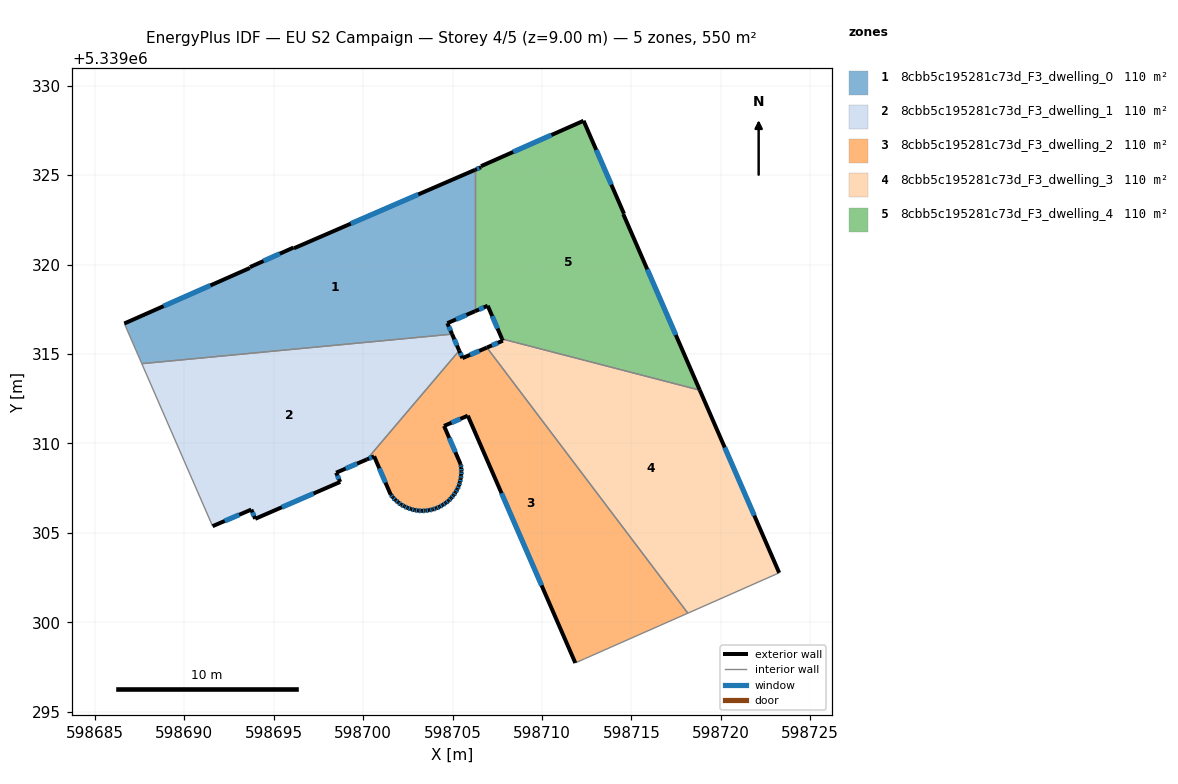
=== STOREY PLAN SPEC (per zone: floor XY polygon, exterior-wall plan segments, windows/doors) ===
zone 1: 8cbb5c195281c73d_F3_dwelling_0  (109.9 m²)
  floor: (598706.26, 5339325.30) (598706.26, 5339317.39) (598704.71, 5339316.72) (598704.97, 5339316.11) (598687.62, 5339314.46) (598686.64, 5339316.70) (598693.66, 5339319.81) (598693.67, 5339319.86) (598696.10, 5339320.95) (598696.13, 5339320.91)
  exterior wall: (598693.67, 5339319.86) – (598693.66, 5339319.81)  [0.1 m]
  exterior wall: (598696.10, 5339320.95) – (598693.67, 5339319.86)  [2.7 m]
    window: (598695.34, 5339320.61) – (598694.43, 5339320.20)  [1.1 m²]
  exterior wall: (598696.13, 5339320.91) – (598696.10, 5339320.95)  [0.0 m]
  exterior wall: (598706.26, 5339325.30) – (598696.13, 5339320.91)  [11.0 m]
    window: (598703.08, 5339323.92) – (598699.30, 5339322.28)  [4.6 m²]
  exterior wall: (598704.71, 5339316.72) – (598706.26, 5339317.39)  [1.7 m]
    window: (598705.19, 5339316.93) – (598705.77, 5339317.18)  [0.7 m²]
  exterior wall: (598704.97, 5339316.11) – (598704.71, 5339316.72)  [0.7 m]
    window: (598704.89, 5339316.30) – (598704.79, 5339316.53)  [0.3 m²]
  exterior wall: (598693.66, 5339319.81) – (598686.64, 5339316.70)  [7.7 m]
    window: (598691.46, 5339318.83) – (598688.84, 5339317.68)  [3.2 m²]
  interior walls: 3
zone 2: 8cbb5c195281c73d_F3_dwelling_1  (109.9 m²)
  floor: (598704.97, 5339316.11) (598705.37, 5339315.19) (598700.20, 5339309.10) (598698.49, 5339308.36) (598698.72, 5339307.84) (598693.96, 5339305.78) (598693.74, 5339306.30) (598691.58, 5339305.37) (598687.62, 5339314.46)
  exterior wall: (598693.96, 5339305.78) – (598698.72, 5339307.84)  [5.2 m]
    window: (598695.45, 5339306.43) – (598697.23, 5339307.20)  [2.2 m²]
  exterior wall: (598693.74, 5339306.30) – (598693.96, 5339305.78)  [0.6 m]
    window: (598693.81, 5339306.14) – (598693.89, 5339305.94)  [0.2 m²]
  exterior wall: (598691.58, 5339305.37) – (598693.74, 5339306.30)  [2.4 m]
    window: (598692.26, 5339305.66) – (598693.07, 5339306.01)  [1.0 m²]
  exterior wall: (598705.37, 5339315.19) – (598704.97, 5339316.11)  [1.0 m]
    window: (598705.24, 5339315.48) – (598705.10, 5339315.82)  [0.4 m²]
  exterior wall: (598698.49, 5339308.36) – (598700.20, 5339309.10)  [1.9 m]
    window: (598699.02, 5339308.59) – (598699.66, 5339308.87)  [0.8 m²]
  exterior wall: (598698.72, 5339307.84) – (598698.49, 5339308.36)  [0.6 m]
    window: (598698.64, 5339308.01) – (598698.56, 5339308.20)  [0.2 m²]
  interior walls: 3
zone 3: 8cbb5c195281c73d_F3_dwelling_2  (109.9 m²)
  floor: (598706.92, 5339315.36) (598718.15, 5339300.51) (598712.38, 5339297.95) (598711.86, 5339297.72) (598705.85, 5339311.55) (598704.52, 5339310.98) (598705.45, 5339308.83) (598705.48, 5339308.63) (598705.49, 5339308.43) (598705.48, 5339308.22) (598705.45, 5339308.02) (598705.41, 5339307.82) (598705.35, 5339307.63) (598705.26, 5339307.44) (598705.17, 5339307.27) (598705.05, 5339307.09) (598704.92, 5339306.94) (598704.77, 5339306.79) (598704.62, 5339306.67) (598704.45, 5339306.55) (598704.27, 5339306.45) (598704.08, 5339306.37) (598703.88, 5339306.30) (598703.68, 5339306.26) (598703.48, 5339306.24) (598703.28, 5339306.22) (598703.07, 5339306.24) (598702.87, 5339306.27) (598702.67, 5339306.32) (598702.48, 5339306.39) (598702.30, 5339306.48) (598702.12, 5339306.57) (598701.96, 5339306.70) (598701.80, 5339306.83) (598701.66, 5339306.98) (598701.54, 5339307.13) (598700.61, 5339309.28) (598700.20, 5339309.10) (598705.37, 5339315.19) (598705.55, 5339314.77)
  exterior wall: (598705.85, 5339311.55) – (598711.86, 5339297.72)  [15.1 m]
    window: (598707.73, 5339307.22) – (598709.98, 5339302.06)  [6.3 m²]
  exterior wall: (598704.52, 5339310.98) – (598705.85, 5339311.55)  [1.4 m]
    window: (598704.94, 5339311.16) – (598705.43, 5339311.37)  [0.6 m²]
  exterior wall: (598705.45, 5339308.83) – (598704.52, 5339310.98)  [2.3 m]
    window: (598705.16, 5339309.50) – (598704.81, 5339310.30)  [1.0 m²]
  exterior wall: (598705.48, 5339308.63) – (598705.45, 5339308.83)  [0.2 m]
    window: (598705.47, 5339308.70) – (598705.46, 5339308.77)  [0.1 m²]
  exterior wall: (598705.49, 5339308.43) – (598705.48, 5339308.63)  [0.2 m]
    window: (598705.49, 5339308.50) – (598705.49, 5339308.57)  [0.1 m²]
  exterior wall: (598705.48, 5339308.22) – (598705.49, 5339308.43)  [0.2 m]
    window: (598705.48, 5339308.29) – (598705.49, 5339308.37)  [0.1 m²]
  exterior wall: (598705.45, 5339308.02) – (598705.48, 5339308.22)  [0.2 m]
    window: (598705.46, 5339308.09) – (598705.47, 5339308.16)  [0.1 m²]
  exterior wall: (598705.41, 5339307.82) – (598705.45, 5339308.02)  [0.2 m]
    window: (598705.42, 5339307.88) – (598705.44, 5339307.96)  [0.1 m²]
  exterior wall: (598705.35, 5339307.63) – (598705.41, 5339307.82)  [0.2 m]
    window: (598705.37, 5339307.69) – (598705.39, 5339307.76)  [0.1 m²]
  exterior wall: (598705.26, 5339307.44) – (598705.35, 5339307.63)  [0.2 m]
    window: (598705.29, 5339307.50) – (598705.32, 5339307.57)  [0.1 m²]
  exterior wall: (598705.17, 5339307.27) – (598705.26, 5339307.44)  [0.2 m]
    window: (598705.20, 5339307.32) – (598705.23, 5339307.39)  [0.1 m²]
  exterior wall: (598705.05, 5339307.09) – (598705.17, 5339307.27)  [0.2 m]
    window: (598705.08, 5339307.15) – (598705.13, 5339307.21)  [0.1 m²]
  exterior wall: (598704.92, 5339306.94) – (598705.05, 5339307.09)  [0.2 m]
    window: (598704.96, 5339306.99) – (598705.01, 5339307.05)  [0.1 m²]
  exterior wall: (598704.77, 5339306.79) – (598704.92, 5339306.94)  [0.2 m]
    window: (598704.82, 5339306.84) – (598704.87, 5339306.90)  [0.1 m²]
  exterior wall: (598704.62, 5339306.67) – (598704.77, 5339306.79)  [0.2 m]
    window: (598704.67, 5339306.71) – (598704.72, 5339306.75)  [0.1 m²]
  exterior wall: (598704.45, 5339306.55) – (598704.62, 5339306.67)  [0.2 m]
    window: (598704.50, 5339306.59) – (598704.56, 5339306.63)  [0.1 m²]
  exterior wall: (598704.27, 5339306.45) – (598704.45, 5339306.55)  [0.2 m]
    window: (598704.33, 5339306.48) – (598704.39, 5339306.52)  [0.1 m²]
  exterior wall: (598704.08, 5339306.37) – (598704.27, 5339306.45)  [0.2 m]
    window: (598704.14, 5339306.40) – (598704.21, 5339306.43)  [0.1 m²]
  exterior wall: (598703.88, 5339306.30) – (598704.08, 5339306.37)  [0.2 m]
    window: (598703.94, 5339306.33) – (598704.02, 5339306.35)  [0.1 m²]
  exterior wall: (598703.68, 5339306.26) – (598703.88, 5339306.30)  [0.2 m]
    window: (598703.75, 5339306.28) – (598703.82, 5339306.29)  [0.1 m²]
  exterior wall: (598703.48, 5339306.24) – (598703.68, 5339306.26)  [0.2 m]
    window: (598703.55, 5339306.25) – (598703.62, 5339306.25)  [0.1 m²]
  exterior wall: (598703.28, 5339306.22) – (598703.48, 5339306.24)  [0.2 m]
    window: (598703.35, 5339306.23) – (598703.42, 5339306.23)  [0.1 m²]
  exterior wall: (598703.07, 5339306.24) – (598703.28, 5339306.22)  [0.2 m]
    window: (598703.14, 5339306.24) – (598703.22, 5339306.23)  [0.1 m²]
  exterior wall: (598702.87, 5339306.27) – (598703.07, 5339306.24)  [0.2 m]
    window: (598702.94, 5339306.26) – (598703.01, 5339306.25)  [0.1 m²]
  exterior wall: (598702.67, 5339306.32) – (598702.87, 5339306.27)  [0.2 m]
    window: (598702.74, 5339306.31) – (598702.81, 5339306.29)  [0.1 m²]
  exterior wall: (598702.48, 5339306.39) – (598702.67, 5339306.32)  [0.2 m]
    window: (598702.54, 5339306.37) – (598702.61, 5339306.35)  [0.1 m²]
  exterior wall: (598702.30, 5339306.48) – (598702.48, 5339306.39)  [0.2 m]
    window: (598702.36, 5339306.45) – (598702.42, 5339306.42)  [0.1 m²]
  exterior wall: (598702.12, 5339306.57) – (598702.30, 5339306.48)  [0.2 m]
    window: (598702.18, 5339306.54) – (598702.24, 5339306.51)  [0.1 m²]
  exterior wall: (598701.96, 5339306.70) – (598702.12, 5339306.57)  [0.2 m]
    window: (598702.01, 5339306.66) – (598702.07, 5339306.61)  [0.1 m²]
  exterior wall: (598701.80, 5339306.83) – (598701.96, 5339306.70)  [0.2 m]
    window: (598701.85, 5339306.79) – (598701.91, 5339306.74)  [0.1 m²]
  exterior wall: (598701.66, 5339306.98) – (598701.80, 5339306.83)  [0.2 m]
    window: (598701.71, 5339306.93) – (598701.76, 5339306.88)  [0.1 m²]
  exterior wall: (598701.54, 5339307.13) – (598701.66, 5339306.98)  [0.2 m]
    window: (598701.58, 5339307.08) – (598701.62, 5339307.03)  [0.1 m²]
  exterior wall: (598700.61, 5339309.28) – (598701.54, 5339307.13)  [2.3 m]
    window: (598700.90, 5339308.61) – (598701.25, 5339307.81)  [1.0 m²]
  exterior wall: (598700.20, 5339309.10) – (598700.61, 5339309.28)  [0.4 m]
    window: (598700.33, 5339309.16) – (598700.48, 5339309.22)  [0.2 m²]
  exterior wall: (598705.55, 5339314.77) – (598705.37, 5339315.19)  [0.5 m]
    window: (598705.49, 5339314.90) – (598705.43, 5339315.05)  [0.2 m²]
  exterior wall: (598706.92, 5339315.36) – (598705.55, 5339314.77)  [1.5 m]
    window: (598706.49, 5339315.17) – (598705.98, 5339314.95)  [0.6 m²]
  interior walls: 4
zone 4: 8cbb5c195281c73d_F3_dwelling_3  (109.9 m²)
  floor: (598718.82, 5339312.98) (598723.26, 5339302.76) (598718.15, 5339300.51) (598706.92, 5339315.36) (598707.81, 5339315.74) (598707.76, 5339315.84)
  exterior wall: (598707.81, 5339315.74) – (598706.92, 5339315.36)  [1.0 m]
    window: (598707.53, 5339315.62) – (598707.20, 5339315.48)  [0.4 m²]
  exterior wall: (598707.77, 5339315.84) – (598707.81, 5339315.74)  [0.1 m]
  exterior wall: (598723.26, 5339302.76) – (598718.82, 5339312.98)  [11.1 m]
    window: (598721.87, 5339305.96) – (598720.21, 5339309.77)  [4.6 m²]
  interior walls: 3
zone 5: 8cbb5c195281c73d_F3_dwelling_4  (109.9 m²)
  floor: (598712.32, 5339328.04) (598714.58, 5339322.84) (598714.54, 5339322.82) (598718.82, 5339312.98) (598707.76, 5339315.84) (598706.96, 5339317.70) (598706.26, 5339317.39) (598706.26, 5339325.30) (598706.59, 5339325.44) (598706.59, 5339325.50)
  exterior wall: (598706.96, 5339317.70) – (598707.77, 5339315.84)  [2.0 m]
    window: (598707.22, 5339317.12) – (598707.51, 5339316.42)  [0.8 m²]
  exterior wall: (598706.26, 5339317.39) – (598706.96, 5339317.70)  [0.8 m]
    window: (598706.48, 5339317.49) – (598706.74, 5339317.60)  [0.3 m²]
  exterior wall: (598706.59, 5339325.44) – (598706.26, 5339325.30)  [0.4 m]
    window: (598706.48, 5339325.39) – (598706.36, 5339325.34)  [0.2 m²]
  exterior wall: (598706.59, 5339325.50) – (598706.59, 5339325.44)  [0.1 m]
  exterior wall: (598712.32, 5339328.04) – (598706.59, 5339325.50)  [6.3 m]
    window: (598710.53, 5339327.24) – (598708.39, 5339326.30)  [2.6 m²]
  exterior wall: (598714.58, 5339322.84) – (598712.32, 5339328.04)  [5.7 m]
    window: (598713.87, 5339324.47) – (598713.03, 5339326.41)  [2.4 m²]
  exterior wall: (598714.54, 5339322.82) – (598714.58, 5339322.84)  [0.0 m]
  exterior wall: (598718.82, 5339312.98) – (598714.54, 5339322.82)  [10.7 m]
    window: (598717.48, 5339316.06) – (598715.89, 5339319.73)  [4.5 m²]
  interior walls: 2

=== DERIVED (storey summary) ===
Building: EU S2 Campaign
Storey: 4 of 5  (floor level z = 9.00 m)
Storey gross floor area: 549.7 m²
Zones on this storey: 5
  - 8cbb5c195281c73d_F3_dwelling_0: floor 109.9 m²; exterior wall 23.8 m (71.5 m²); 5 window(s) 9.9 m²; WWR 13.9%
  - 8cbb5c195281c73d_F3_dwelling_1: floor 109.9 m²; exterior wall 11.5 m (34.6 m²); 6 window(s) 4.8 m²; WWR 13.9%
  - 8cbb5c195281c73d_F3_dwelling_2: floor 109.9 m²; exterior wall 29.5 m (88.5 m²); 36 window(s) 12.3 m²; WWR 13.9%
  - 8cbb5c195281c73d_F3_dwelling_3: floor 109.9 m²; exterior wall 12.2 m (36.6 m²); 2 window(s) 5.1 m²; WWR 13.8%
  - 8cbb5c195281c73d_F3_dwelling_4: floor 109.9 m²; exterior wall 25.9 m (77.8 m²); 6 window(s) 10.8 m²; WWR 13.9%
Zone adjacency (shared interzone walls):
  - 8cbb5c195281c73d_F3_dwelling_0 ↔ 8cbb5c195281c73d_F3_dwelling_1
  - 8cbb5c195281c73d_F3_dwelling_0 ↔ 8cbb5c195281c73d_F3_dwelling_4
  - 8cbb5c195281c73d_F3_dwelling_1 ↔ 8cbb5c195281c73d_F3_dwelling_2
  - 8cbb5c195281c73d_F3_dwelling_2 ↔ 8cbb5c195281c73d_F3_dwelling_3
  - 8cbb5c195281c73d_F3_dwelling_3 ↔ 8cbb5c195281c73d_F3_dwelling_4